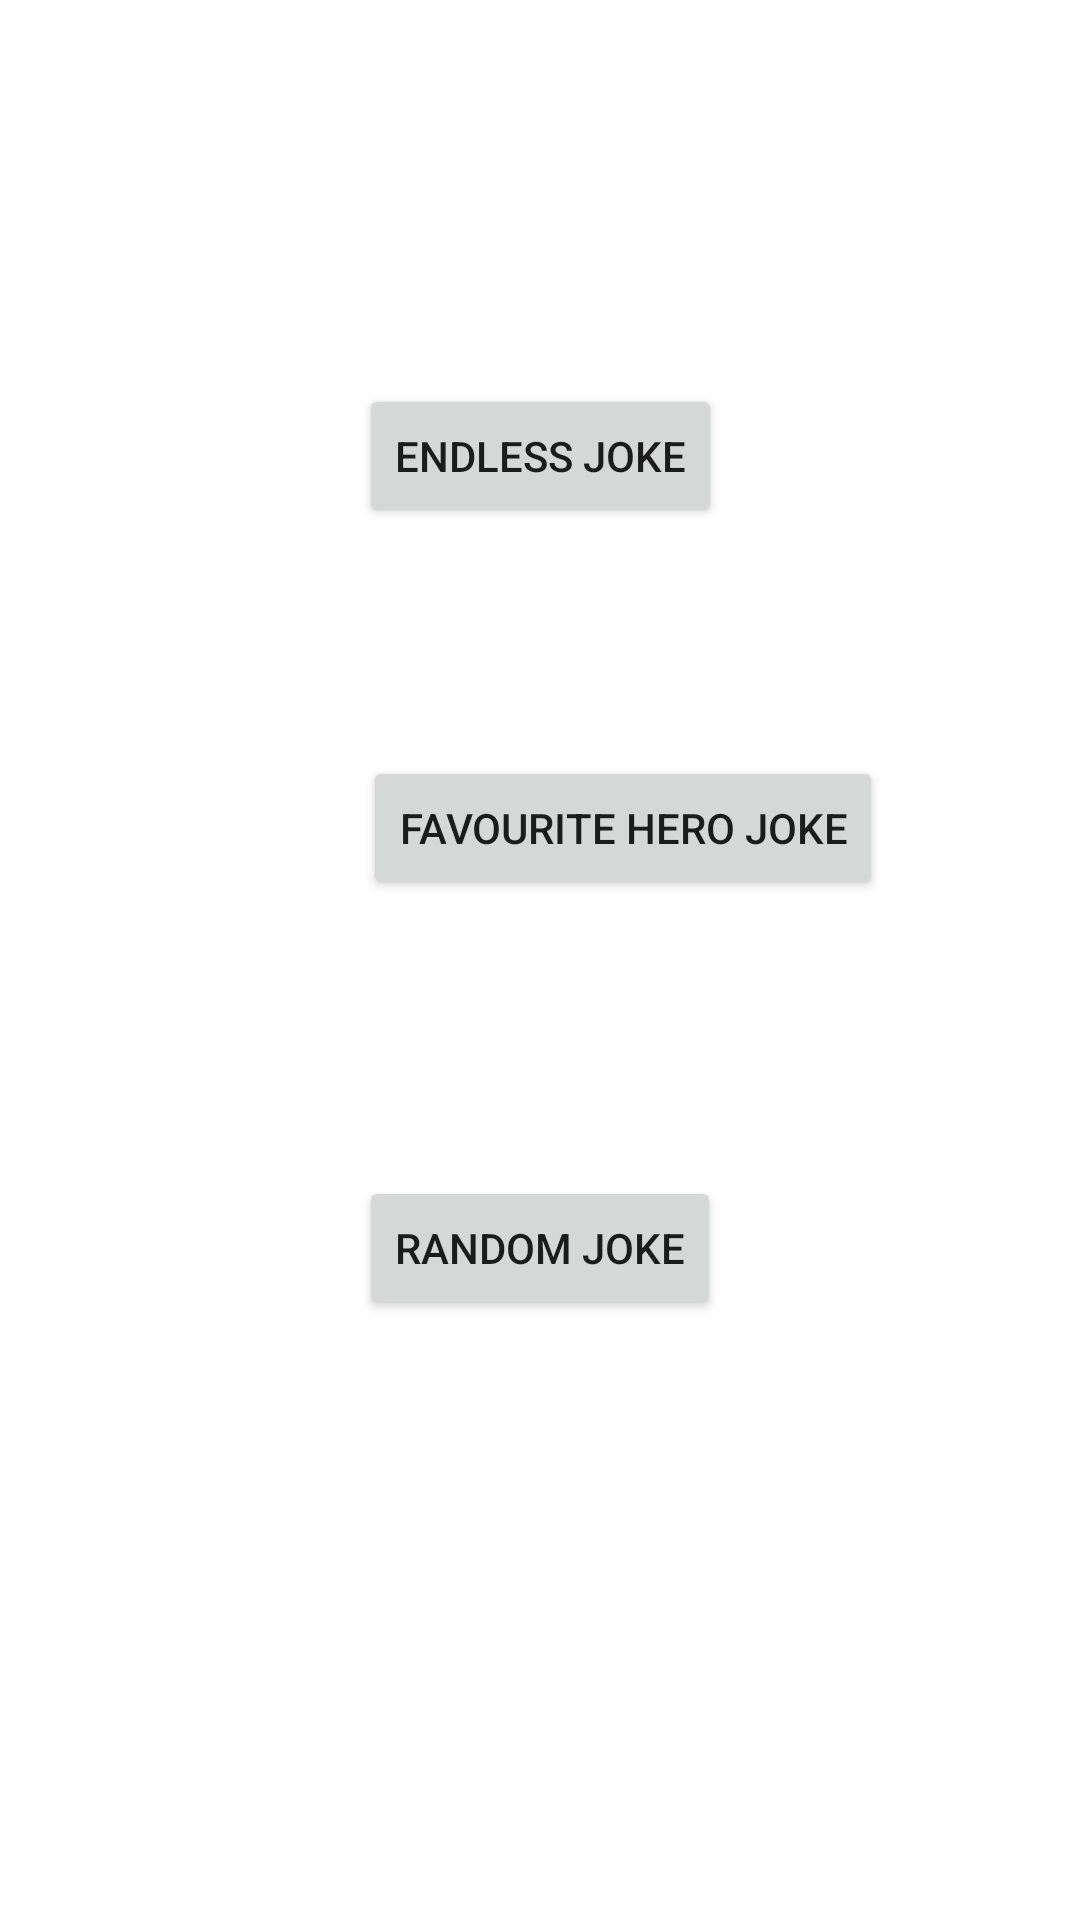

Here is an Android app screen rendered from its layout file. Give the layout XML and the strings, colors and styles it references.
<!-- AndroidManifest.xml: application theme Theme.JokesMVVMApp -->
<!-- res/layout/fragment_first.xml -->
<?xml version="1.0" encoding="utf-8"?>
<FrameLayout xmlns:android="http://schemas.android.com/apk/res/android"
    xmlns:app="http://schemas.android.com/apk/res-auto"
    xmlns:tools="http://schemas.android.com/tools"
    android:layout_width="match_parent"
    android:layout_height="match_parent"
    tools:context=".view.FirstFragment">

    <androidx.constraintlayout.widget.ConstraintLayout
        android:layout_width="match_parent"
        android:layout_height="match_parent">

        <Button
            android:id="@+id/randomJoke"
            android:layout_width="wrap_content"
            android:layout_height="wrap_content"
            android:layout_marginTop="92dp"
            android:text="Random Joke"
            app:layout_constraintEnd_toEndOf="parent"
            app:layout_constraintStart_toStartOf="parent"
            app:layout_constraintTop_toBottomOf="@+id/heroJoke" />

        <Button
            android:id="@+id/endlessJokes"
            android:layout_width="wrap_content"
            android:layout_height="wrap_content"
            android:layout_marginTop="128dp"
            android:text="Endless Joke"
            app:layout_constraintEnd_toEndOf="parent"
            app:layout_constraintStart_toStartOf="parent"
            app:layout_constraintTop_toTopOf="parent" />

        <Button
            android:id="@+id/heroJoke"
            android:layout_width="wrap_content"
            android:layout_height="wrap_content"
            android:layout_marginTop="76dp"
            android:text="Favourite Hero Joke"
            app:layout_constraintEnd_toEndOf="parent"
            app:layout_constraintHorizontal_bias="0.648"
            app:layout_constraintStart_toStartOf="parent"
            app:layout_constraintTop_toBottomOf="@+id/endlessJokes" />


    </androidx.constraintlayout.widget.ConstraintLayout>
</FrameLayout>
<!-- resources referenced by this layout -->
<resources>
  <style name="Theme.JokesMVVMApp" parent="Theme.MaterialComponents.DayNight.DarkActionBar">
          
          <item name="colorPrimary">@color/pink</item>
          <item name="colorPrimaryVariant">@color/purple_200</item>
          <item name="colorOnPrimary">@color/black</item>
          
          <item name="colorSecondary">@color/blue</item>
          <item name="colorSecondaryVariant">@color/teal_700</item>
          <item name="colorOnSecondary">@color/white</item>
          
          <item name="android:statusBarColor" tools:targetApi="l">?attr/colorPrimaryVariant</item>
          
      </style>
  <color name="pink">#99CC10FC</color>
  <color name="purple_200">#FFBB86FC</color>
  <color name="black">#FF000000</color>
  <color name="blue">#FF2030C5</color>
  <color name="teal_700">#FF018786</color>
  <color name="white">#FFFFFFFF</color>
</resources>
